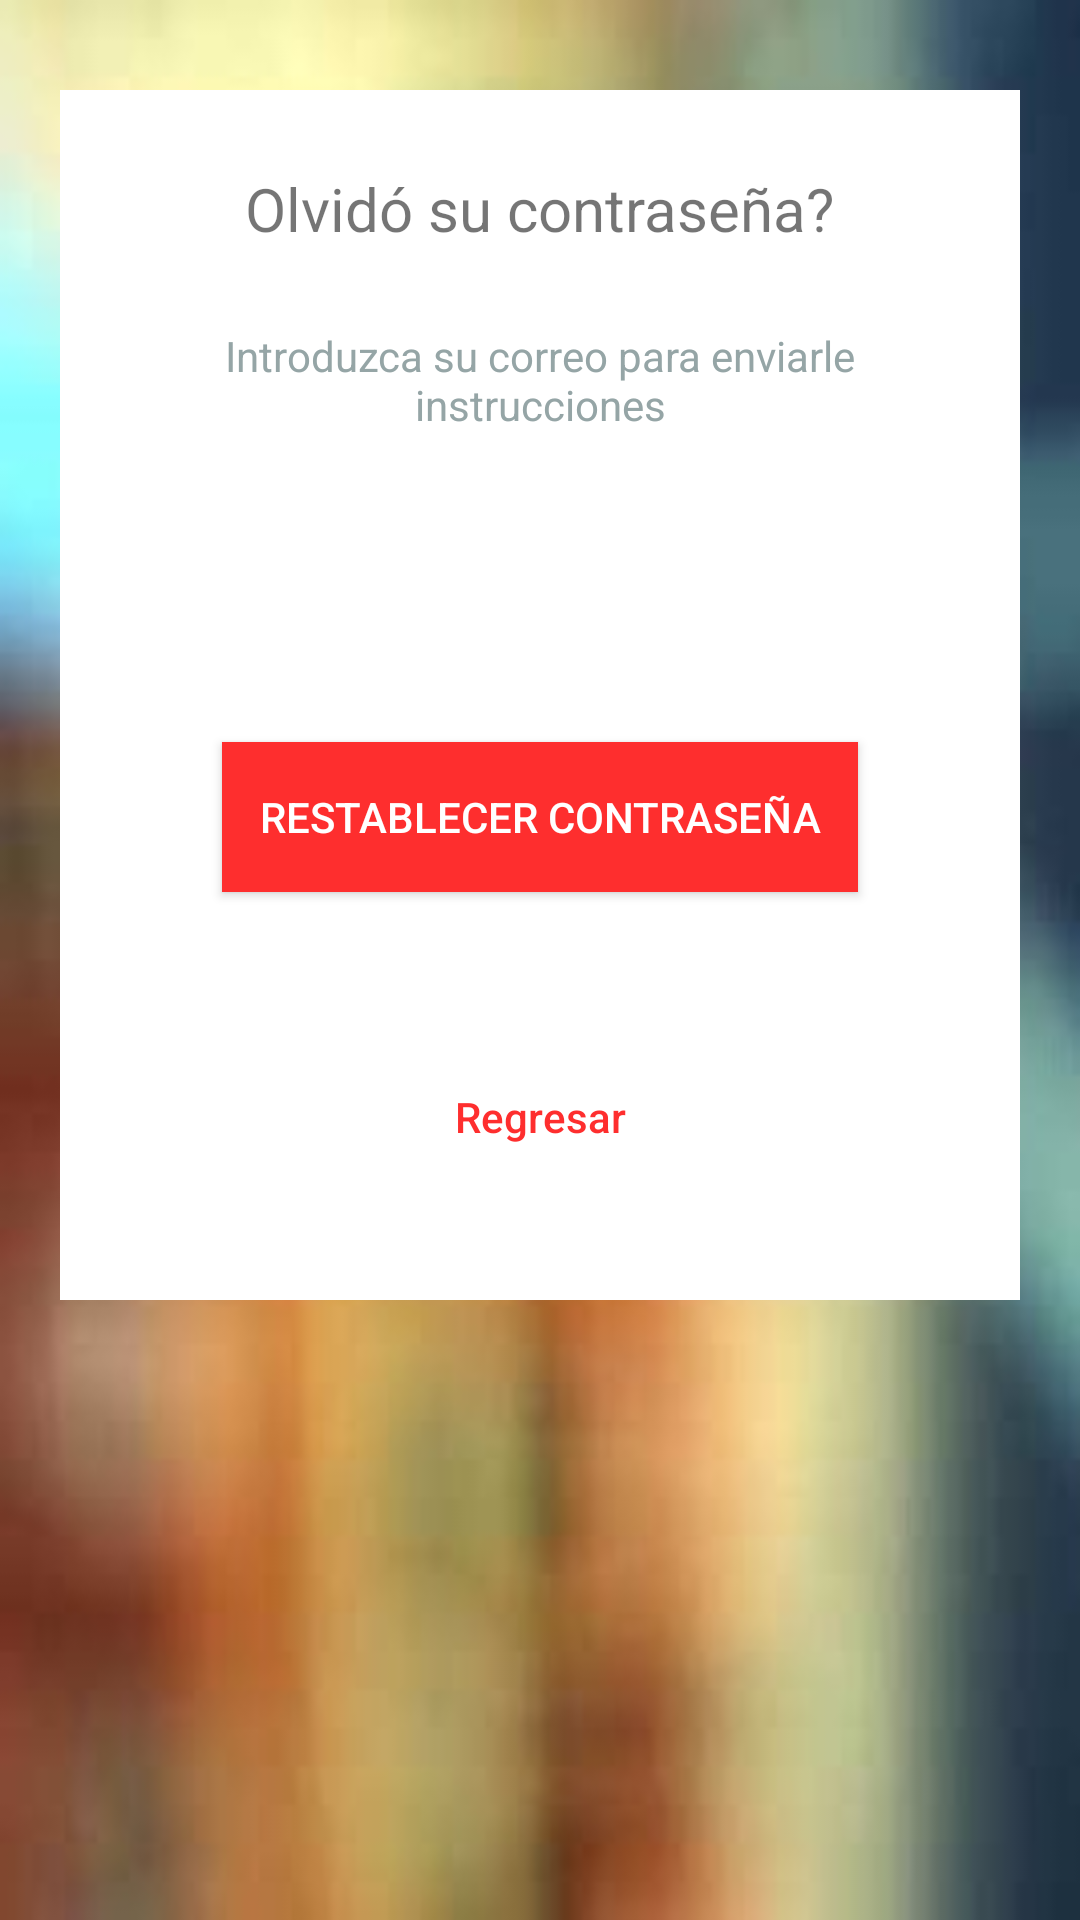

Android layout source for this screen:
<!-- AndroidManifest.xml: activity theme Theme.AppCompat.NoActionBar -->
<!-- res/layout/activity_reset_password.xml -->
<?xml version="1.0" encoding="utf-8"?>
<android.support.design.widget.CoordinatorLayout
    xmlns:android="http://schemas.android.com/apk/res/android"
    xmlns:app="http://schemas.android.com/apk/res-auto"
    xmlns:tools="http://schemas.android.com/tools"
    android:layout_width="match_parent"
    android:layout_height="match_parent"
    android:layout_gravity="center"
    android:fitsSystemWindows="true"
    android:background="@drawable/fondo"
    tools:context="com.tecnologiasintech.geebsoftapp.LoginSystem.ResetPasswordActivity"
    android:id="@+id/activity_reset_password"
    >


    <ProgressBar
        android:id="@+id/progressBar"
        android:layout_width="30dp"
        android:layout_height="30dp"
        android:layout_gravity="center|bottom"
        android:layout_marginBottom="20dp"
        android:visibility="gone" />

    <LinearLayout
        android:layout_width="fill_parent"
        android:layout_height="wrap_content"
        android:layout_marginTop="30dp"
        android:gravity="center"
        android:orientation="vertical"
        android:padding="@dimen/activity_horizontal_margin"
        android:id="@+id/linearLayout"
        android:layout_marginBottom="20dp"
        android:layout_marginEnd="20dp"
        android:layout_marginStart="20dp"
        android:background="#ffffff">


        
            
            
            
            
            

        <TextView
            android:layout_width="wrap_content"
            android:layout_height="wrap_content"
            android:layout_gravity="center_horizontal"
            android:padding="10dp"
            android:text="@string/lbl_forgot_password"

            android:textSize="20sp"
            android:textColor="@color/abc_secondary_text_material_light" />

        <TextView
            android:layout_width="wrap_content"
            android:layout_height="wrap_content"
            android:layout_marginBottom="10dp"
            android:gravity="center_horizontal"
            android:padding="@dimen/activity_horizontal_margin"
            android:text="@string/forgot_password_msg"

            android:textSize="14dp"
            android:textColor="#95a5a6" />

        <android.support.design.widget.TextInputLayout
            android:layout_width="match_parent"
            android:layout_height="wrap_content">

            <EditText
                android:id="@+id/email"
                android:layout_width="match_parent"
                android:layout_height="wrap_content"
                android:layout_marginBottom="10dp"
                android:layout_marginTop="20dp"
                android:hint="@string/hint_email"
                android:textColor="@color/black_overlay"
                android:inputType="textEmailAddress"
                android:textColorHint="@color/black_overlay"
                android:textSize="14sp" />

        </android.support.design.widget.TextInputLayout>

        

        <Button
            android:id="@+id/btn_reset_password"
            android:layout_width="fill_parent"
            android:layout_height="50dp"
            android:layout_marginTop="20dip"

            android:text="@string/btn_reset_password"
            android:background="#FE2E2E"
            android:layout_marginStart="38dp"
            android:layout_marginEnd="38dp"
            android:layout_marginBottom="30dp" />

        <Button
            android:id="@+id/btn_reset_password_back"
            android:layout_width="match_parent"
            android:layout_height="50dp"
            android:layout_marginTop="20dp"
            android:text="@string/btn_back"
            app:layout_anchor="@+id/linearLayout"
            app:layout_anchorGravity="top|left"
            android:layout_gravity="top|center_horizontal"
            android:textColor="#FE2E2E"
            android:textAllCaps="false"
            android:layout_marginBottom="20dp"
            android:layout_marginStart="38dp"
            android:layout_marginEnd="38dp"
            style="?android:attr/borderlessButtonStyle"
            android:background="@android:color/transparent"/>

    </LinearLayout>


</android.support.design.widget.CoordinatorLayout>
<!-- resources referenced by this layout -->
<resources>
  <color name="black_overlay">#66000000</color>
  <dimen name="activity_horizontal_margin">16dp</dimen>
  <!-- drawable fondo: jpg bitmap (drawable, 28059 bytes) -->
  <!-- mipmap ic_launcher: png bitmap (mipmap-hdpi, 4584 bytes) -->
  <string name="btn_back">Regresar</string>
  <string name="btn_reset_password">Restablecer Contraseña</string>
  <string name="forgot_password_msg">Introduzca su correo para enviarle instrucciones</string>
  <string name="hint_email">Email</string>
  <string name="lbl_forgot_password">Olvidó su contraseña?</string>
</resources>
